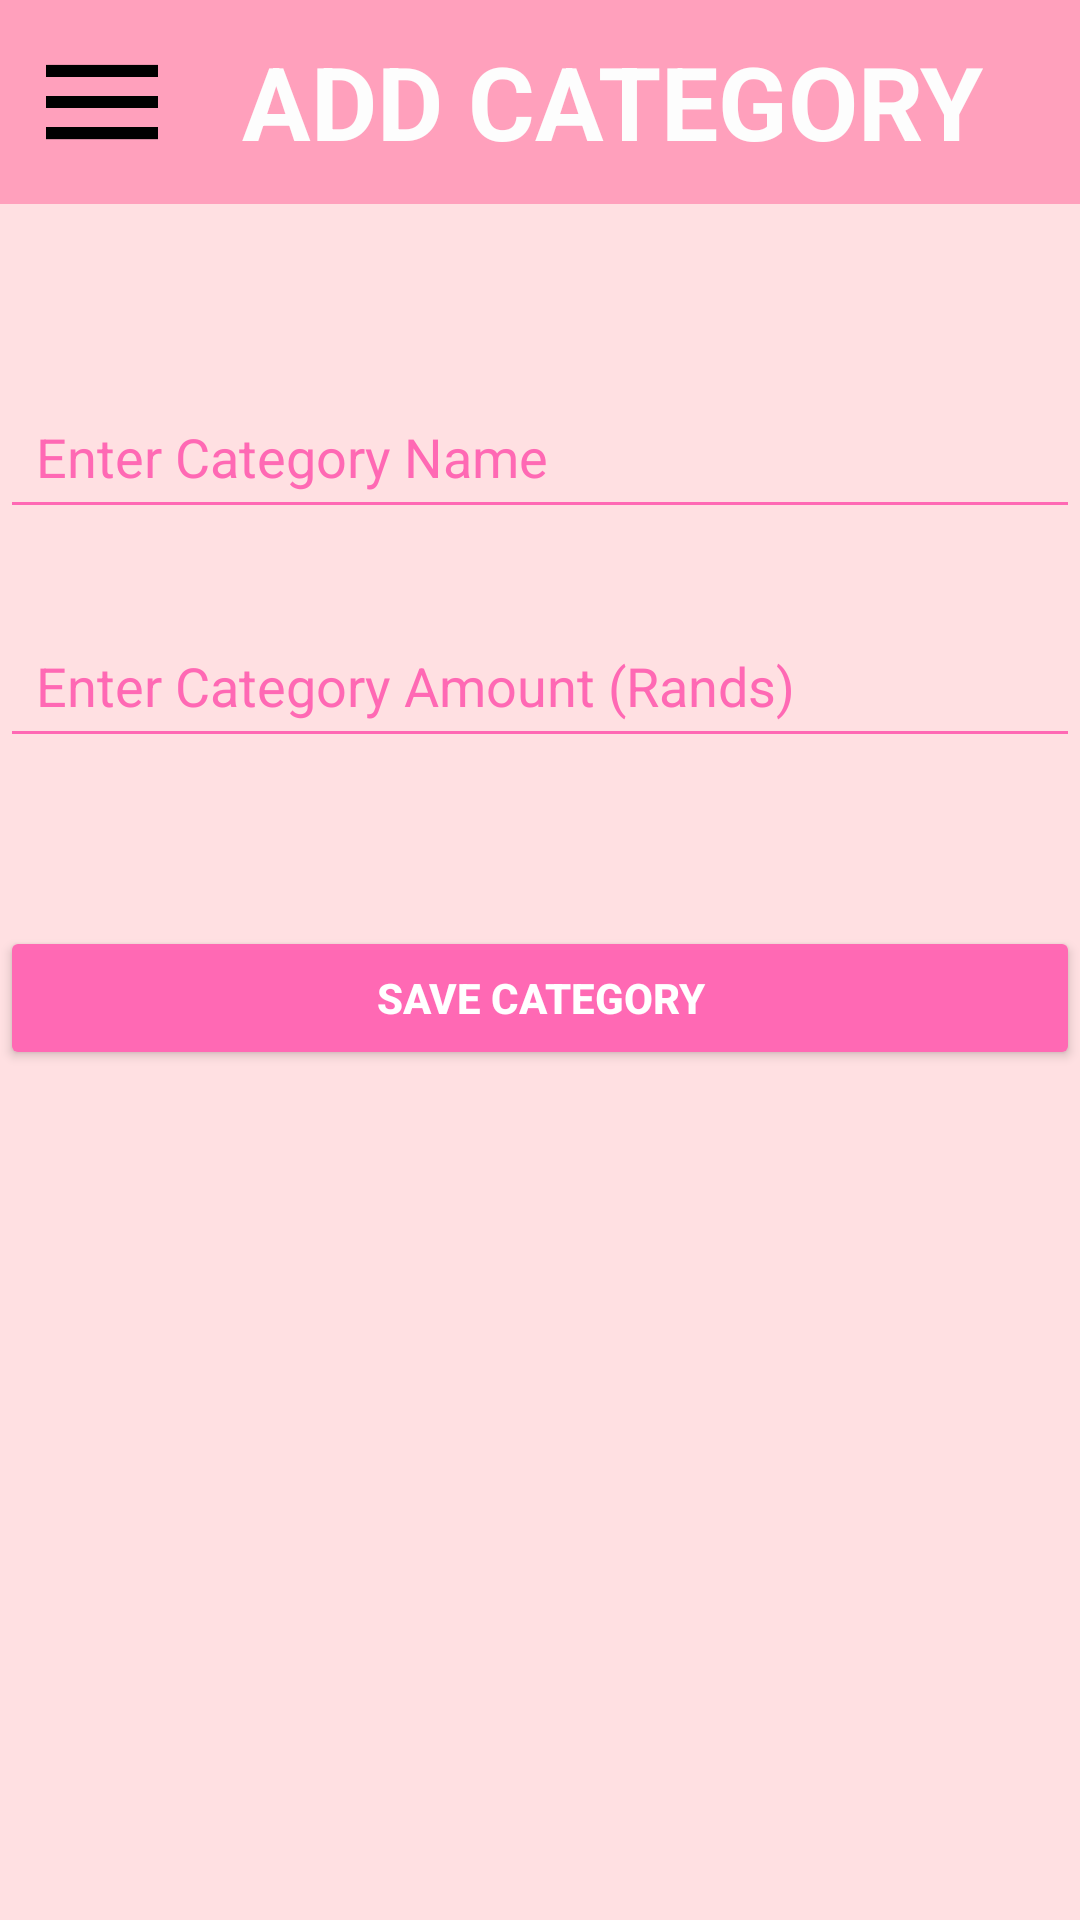

This screen was rendered from an Android layout file. Write that file and the resources it references.
<!-- AndroidManifest.xml: application theme Theme.MoneyTrees1 -->
<!-- res/layout/activity_category.xml -->
<?xml version="1.0" encoding="utf-8"?>
<androidx.constraintlayout.widget.ConstraintLayout xmlns:android="http://schemas.android.com/apk/res/android"
    xmlns:app="http://schemas.android.com/apk/res-auto"
    xmlns:tools="http://schemas.android.com/tools"
    android:layout_width="match_parent"
    android:layout_height="match_parent"
    android:background="#FFE0E2">

    
    <LinearLayout
        android:id="@+id/navigation_menu"
        android:layout_width="match_parent"
        android:layout_height="wrap_content"
        android:background="#FFA0BC"
        android:gravity="center"
        android:orientation="horizontal"
        android:padding="10dp">

        <ImageView
            android:id="@+id/nav_menu"
            android:layout_width="48dp"
            android:layout_height="48dp"
            android:clickable="true"
            android:contentDescription="Menu"
            android:src="@drawable/menu" />

        <TextView
            android:id="@+id/textView3"
            android:layout_width="170dp"
            android:layout_height="46dp"
            android:layout_weight="1"
            android:text="ADD CATEGORY"
            android:textAlignment="center"
            android:textColor="#FDFDFD"
            android:textSize="34sp"
            android:textStyle="bold" />
    </LinearLayout>

    

    

    

    

    

    <EditText
        android:id="@+id/et_category_name"
        android:layout_width="0dp"
        android:layout_height="wrap_content"
        android:layout_marginTop="60dp"
        android:backgroundTint="#FF69B4"
        android:hint="Enter Category Name"
        android:padding="12dp"
        android:textColorHint="#FF69B4"
        app:layout_constraintEnd_toEndOf="parent"
        app:layout_constraintHorizontal_bias="0.0"
        app:layout_constraintStart_toStartOf="parent"
        app:layout_constraintTop_toBottomOf="@+id/navigation_menu" />

    <EditText
        android:id="@+id/et_category_amount"
        android:layout_width="0dp"
        android:layout_height="wrap_content"
        android:layout_marginTop="28dp"
        android:backgroundTint="#FF69B4"
        android:hint="Enter Category Amount (Rands)"
        android:padding="12dp"
        android:textColorHint="#FF69B4"
        app:layout_constraintEnd_toEndOf="parent"
        app:layout_constraintHorizontal_bias="0.0"
        app:layout_constraintStart_toStartOf="parent"
        app:layout_constraintTop_toBottomOf="@id/et_category_name" />

    <Button
        android:id="@+id/btn_save_category"
        android:layout_width="0dp"
        android:layout_height="wrap_content"
        android:layout_marginTop="56dp"
        android:backgroundTint="#FF69B4"
        android:text="Save Category"
        android:textColor="#FFFFFF"
        android:textStyle="bold"
        app:layout_constraintEnd_toEndOf="parent"
        app:layout_constraintHorizontal_bias="0.0"
        app:layout_constraintStart_toStartOf="parent"
        app:layout_constraintTop_toBottomOf="@id/et_category_amount" />

</androidx.constraintlayout.widget.ConstraintLayout>
<!-- resources referenced by this layout -->
<resources>
  <!-- drawable menu: png bitmap (drawable, 3717 bytes) -->
  <style name="Theme.MoneyTrees1" parent="Base.Theme.MoneyTrees1" />
  <style name="Base.Theme.MoneyTrees1" parent="Theme.Material3.DayNight.NoActionBar">
          
          
      </style>
</resources>
